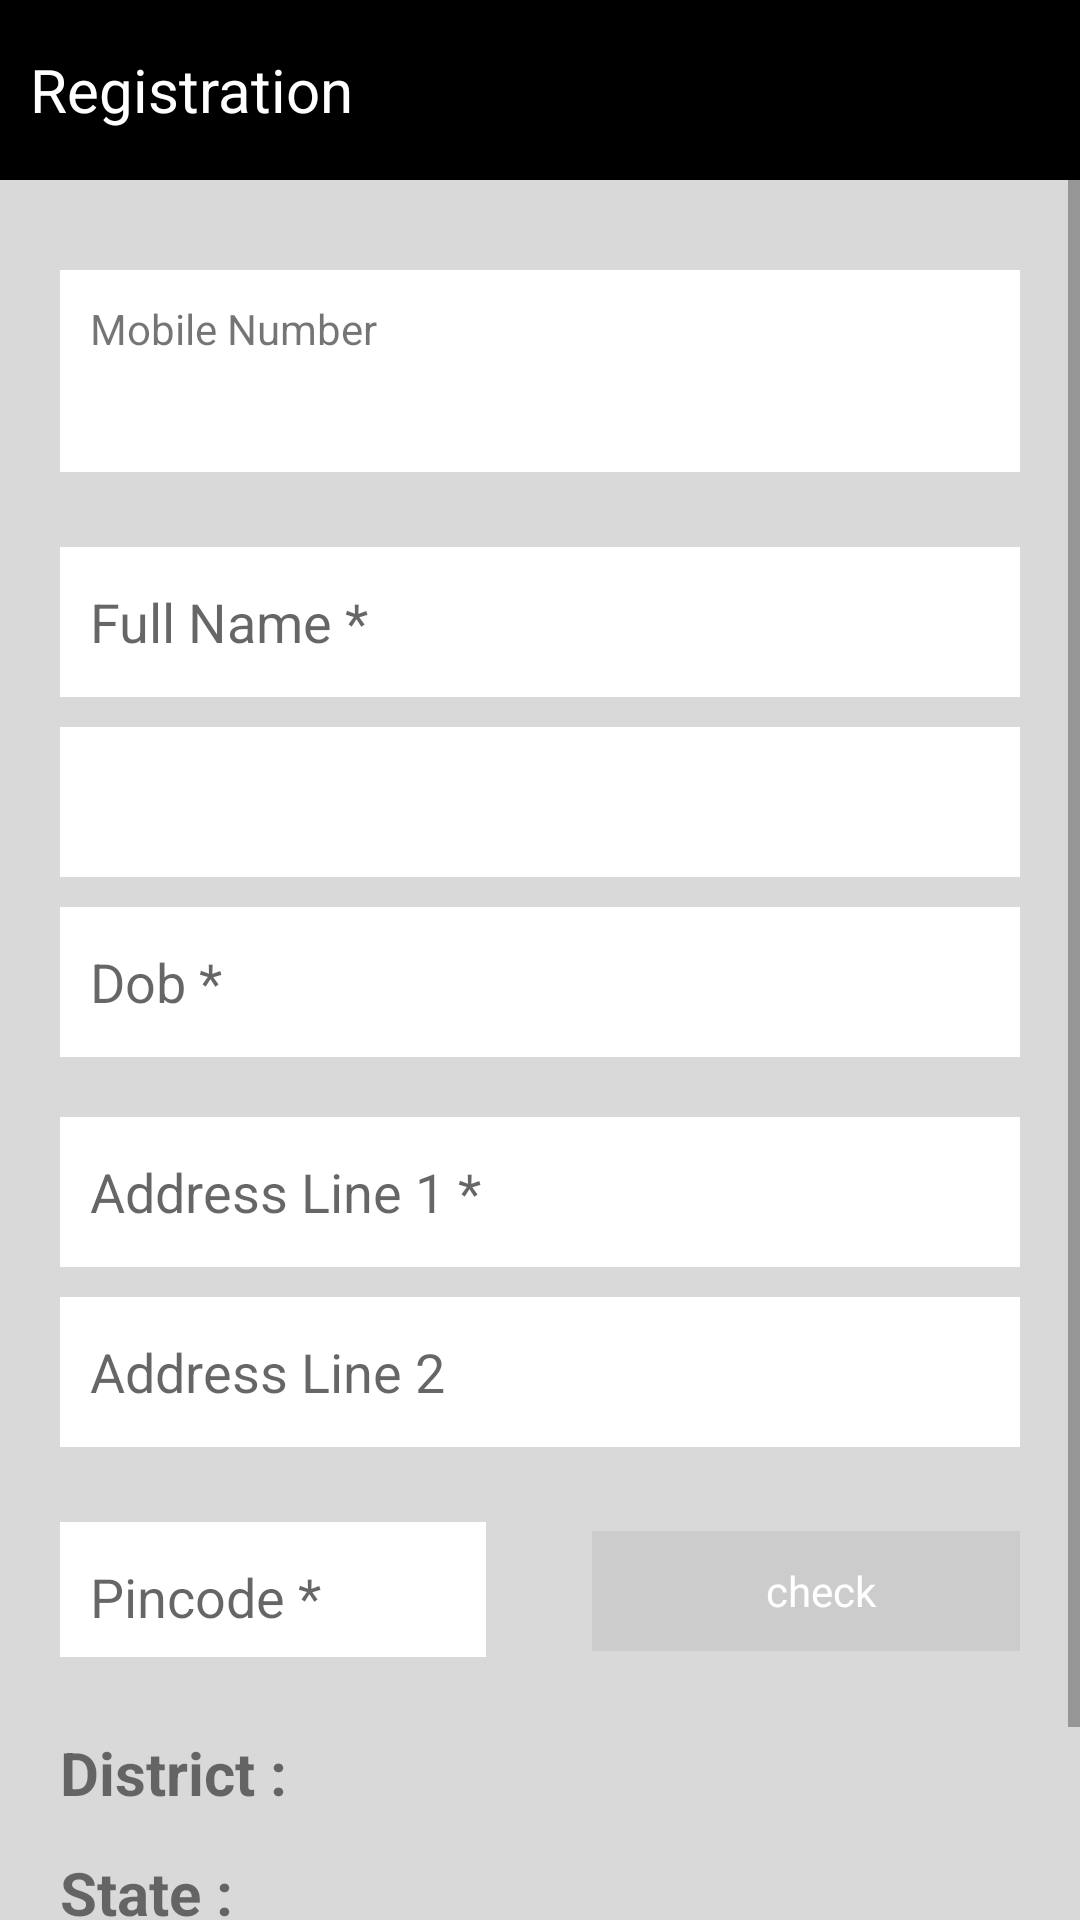

Write the Android layout XML for this screen, with the resource values it uses.
<!-- AndroidManifest.xml: application theme Theme.Umesh_Test -->
<!-- res/layout/activity_main.xml -->
<?xml version="1.0" encoding="utf-8"?>
<LinearLayout
    xmlns:android="http://schemas.android.com/apk/res/android"
    xmlns:app="http://schemas.android.com/apk/res-auto"
    xmlns:tools="http://schemas.android.com/tools"
    android:layout_width="match_parent"
    android:orientation="vertical"
    android:layout_height="match_parent"
    android:background="@color/grey"
    tools:context=".MainActivity">

    <LinearLayout
        android:layout_width="match_parent"
        android:layout_height="60dp"
        android:background="@color/black">
        <TextView
            android:layout_width="match_parent"
            android:layout_height="wrap_content"
            android:layout_gravity="center"
            android:layout_marginLeft="10dp"
            android:textColor="@color/white"
            android:textSize="20dp"
            android:text="Registration"/>

    </LinearLayout>

    <ScrollView
        android:layout_width="match_parent"
        android:layout_height="match_parent">



    <LinearLayout
        android:orientation="vertical"
        android:layout_width="match_parent"
        android:layout_height="wrap_content"
        android:layout_margin="20dp">

        <LinearLayout
            android:layout_marginTop="10dp"
            android:layout_width="match_parent"
            android:layout_height="wrap_content"
            android:background="@drawable/rectangle_shape"
            android:orientation="vertical">

            <TextView

                android:layout_width="match_parent"
                android:layout_height="wrap_content"
                android:layout_margin="10dp"
                android:text="Mobile Number"/>

            <EditText
                android:id="@+id/mobile_number"
                android:layout_width="match_parent"
                android:layout_height="wrap_content"
                android:maxLength="10"
                android:paddingLeft="10dp"
                android:layout_margin="2dp"
                android:background="@null"
                android:textColor="@color/black"
                android:inputType="phone"/>
        </LinearLayout>



        <LinearLayout
            android:layout_marginTop="15dp"
            android:layout_width="match_parent"
            android:layout_height="wrap_content"
            android:orientation="vertical">

            <EditText
                android:id="@+id/full_name"
                android:layout_marginTop="10dp"
                android:layout_width="match_parent"
                android:paddingLeft="10dp"
                android:layout_height="50dp"
                android:maxLength="50"
                android:background="@drawable/rectangle_shape"
                android:layout_gravity="center"
                android:hint="Full Name *"/>

            <androidx.appcompat.widget.AppCompatSpinner
                android:id="@+id/gender"
                android:layout_marginTop="10dp"
                android:layout_width="match_parent"
                android:paddingLeft="10dp"
                android:layout_height="50dp"
                android:background="@drawable/rectangle_shape"
                android:layout_gravity="center"
                android:hint="Gender *"
                android:spinnerMode="dropdown"/>

            <EditText
                android:id="@+id/dob"
                android:layout_marginTop="10dp"
                android:layout_width="match_parent"
                android:paddingLeft="10dp"
                android:layout_height="50dp"
                android:cursorVisible="false"
                android:focusable="false"
                android:focusableInTouchMode="false"
                android:background="@drawable/rectangle_shape"
                android:layout_gravity="center"
                android:drawableRight="@drawable/calendar"
                android:hint="Dob *"/>


        </LinearLayout>


        <LinearLayout
            android:layout_marginTop="10dp"
            android:layout_width="match_parent"
            android:layout_height="wrap_content"
            android:orientation="vertical">

            <EditText
                android:id="@+id/address1"
                android:layout_marginTop="10dp"
                android:layout_width="match_parent"
                android:paddingLeft="10dp"
                android:layout_height="50dp"
                android:maxLength="50"
                android:background="@drawable/rectangle_shape"
                android:layout_gravity="center"
                android:hint="Address Line 1 *"/>

            <EditText
                android:id="@+id/address2"
                android:layout_marginTop="10dp"
                android:layout_width="match_parent"
                android:paddingLeft="10dp"
                android:layout_height="50dp"
                android:maxLength="50"
                android:background="@drawable/rectangle_shape"
                android:layout_gravity="center"
                android:hint="Address Line 2"/>


        </LinearLayout>

        <LinearLayout
            android:layout_marginTop="10dp"
            android:layout_width="match_parent"
            android:layout_height="wrap_content"
            android:orientation="horizontal">

            <EditText
                android:id="@+id/pincode"
                android:layout_marginTop="10dp"
                android:layout_width="0dp"
                android:layout_weight=".4"
                android:paddingLeft="10dp"
                android:layout_height="50dp"
                android:background="@drawable/rectangle_shape"
                android:layout_gravity="center"
                android:maxLength="6"
                android:inputType="number"
                android:hint="Pincode *"/>

            <TextView
                android:layout_width="0dp"
                android:layout_weight=".1"
                android:layout_height="50dp"/>

            <TextView
                android:id="@+id/check_pincode"
                android:layout_marginTop="18dp"
                android:layout_width="0dp"
                android:layout_weight=".4"
                android:paddingLeft="10dp"
                android:layout_height="40dp"
                android:background="@color/checkbottoncolor"
                android:textColor="@color/white"
                android:gravity="center"
                android:enabled="false"
                android:text="check"/>
        </LinearLayout>


<LinearLayout
    android:layout_width="match_parent"
    android:layout_height="wrap_content"
    android:orientation="horizontal"
    android:gravity="center"
    android:layout_marginTop="10dp">

    <TextView
        android:layout_width="0dp"
        android:layout_weight=".3"
        android:layout_height="30dp"
        android:layout_marginTop="5dp"
        android:layout_gravity="center"
        android:textSize="20dp"
        android:textStyle="bold"
        android:text="District :"/>

    <TextView
        android:layout_width="0dp"
        android:layout_weight=".1"
        android:layout_height="50dp"/>

    <TextView
        android:textSize="20dp"
        android:textStyle="bold"
        android:id="@+id/district"
        android:layout_width="0dp"
        android:layout_weight=".4"
        android:layout_height="30dp"
        android:layout_marginTop="5dp"
        android:layout_gravity="center"
        android:text=""/>


</LinearLayout>

        <LinearLayout
            android:layout_width="match_parent"
            android:layout_height="30dp"
            android:orientation="horizontal"
            android:gravity="center">

            <TextView
                android:layout_width="0dp"
                android:layout_weight=".3"
                android:layout_height="30dp"
                android:layout_marginTop="5dp"
                android:layout_gravity="center"
                android:textSize="20dp"
                android:textStyle="bold"
                android:text="State :"/>

            <TextView
                android:layout_width="0dp"
                android:layout_weight=".1"
                android:layout_height="50dp"/>

            <TextView
                android:id="@+id/state"
                android:layout_width="0dp"
                android:layout_weight=".4"
                android:layout_height="30dp"
                android:layout_marginTop="5dp"
                android:layout_gravity="center"
                android:textSize="20dp"
                android:textStyle="bold"
                android:text=""/>


        </LinearLayout>


        <TextView
            android:layout_marginTop="20dp"
            android:id="@+id/registration"
            android:layout_width="match_parent"
            android:layout_height="50dp"
            android:background="@color/black"
            android:text="Register"
            android:gravity="center"
            android:textColor="@color/white"/>

    </LinearLayout>

    </ScrollView>

</LinearLayout>
<!-- resources referenced by this layout -->
<resources>
  <color name="black">#FF000000</color>
  <color name="checkbottoncolor">#cccccc</color>
  <color name="grey">#d9d9d9</color>
  <color name="white">#FFFFFFFF</color>
  <!-- drawable rectangle_shape (drawable) -->
  <?xml version="1.0" encoding="utf-8"?>
  <shape xmlns:android="http://schemas.android.com/apk/res/android">
      <stroke android:width="2dp"
          android:color="@color/white" />
      <solid android:color="@color/white" />
  </shape>
  <style name="Theme.Umesh_Test" parent="Theme.MaterialComponents.DayNight.NoActionBar">
          
          <item name="colorPrimary">@color/purple_500</item>
          <item name="colorPrimaryVariant">@color/purple_700</item>
          <item name="colorOnPrimary">@color/white</item>
          
          <item name="colorSecondary">@color/teal_200</item>
          <item name="colorSecondaryVariant">@color/teal_700</item>
          <item name="colorOnSecondary">@color/black</item>
          
          <item name="android:statusBarColor" tools:targetApi="l">?attr/colorPrimaryVariant</item>
          
      </style>
  <color name="purple_500">#FF6200EE</color>
  <color name="purple_700">#FF3700B3</color>
  <color name="teal_200">#FF03DAC5</color>
  <color name="teal_700">#FF018786</color>
</resources>
